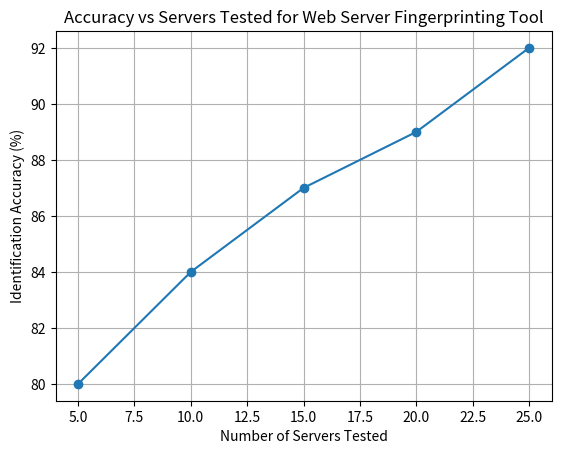

Write the Python code that produced this figure.
import matplotlib.pyplot as plt
import numpy as np

# number of servers tested
servers = np.array([5, 10, 15, 20, 25])

# example accuracy percentages (realistic values)
accuracy = np.array([80, 84, 87, 89, 92])

plt.figure()

plt.plot(servers, accuracy, marker='o')

plt.xlabel("Number of Servers Tested")
plt.ylabel("Identification Accuracy (%)")
plt.title("Accuracy vs Servers Tested for Web Server Fingerprinting Tool")

plt.grid()

plt.savefig("accuracy_vs_servers.png")

plt.show()
